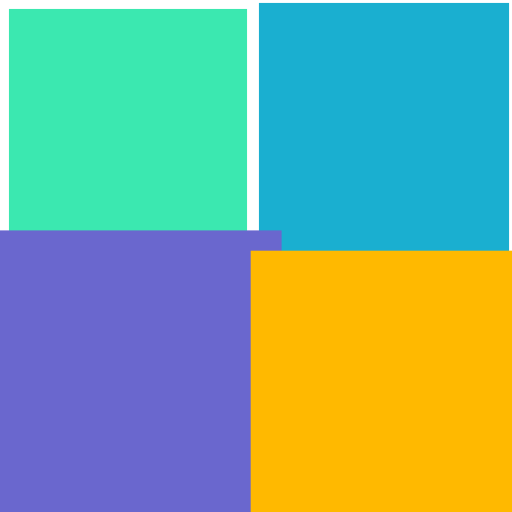
t = 0.00 s
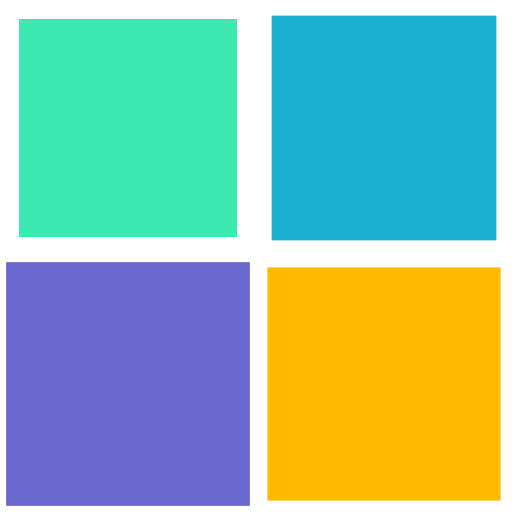
t = 0.25 s
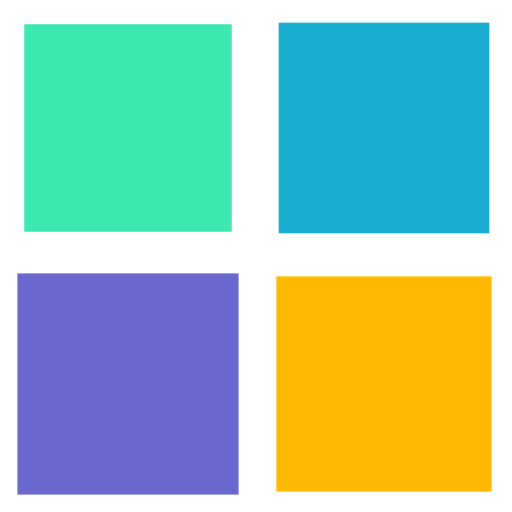
t = 0.50 s
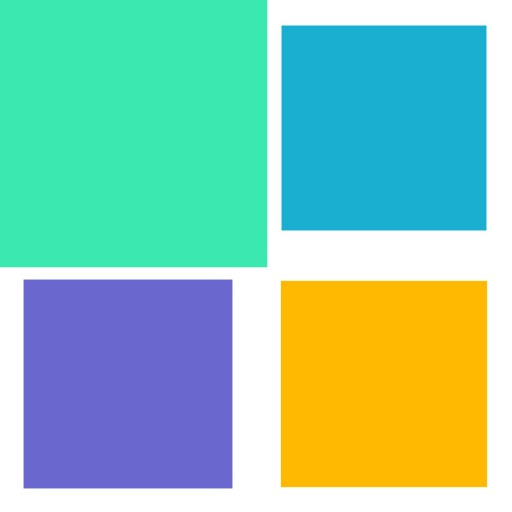
t = 0.75 s

The animated SVG that drew these frames (rendered in a browser with its animation timeline set to each time). Animation: 4 SMIL elements (animateTransform=4); one cycle of 1.00 s, repeats indefinitely.

<svg width="200px"  height="200px"  xmlns="http://www.w3.org/2000/svg" viewBox="0 0 100 100" preserveAspectRatio="xMidYMid" class="lds-cube" style="background: none;"><g transform="translate(25,25)"><rect ng-attr-x="{{config.dp}}" ng-attr-y="{{config.dp}}" ng-attr-width="{{config.blockSize}}" ng-attr-height="{{config.blockSize}}" ng-attr-fill="{{config.c1}}" x="-20" y="-20" width="40" height="40" fill="#3be8b0" transform="scale(1.05996 1.05996)"><animateTransform attributeName="transform" type="scale" calcMode="spline" values="1.5;1" keyTimes="0;1" dur="1s" keySplines="0 0.5 0.5 1" begin="-0.3s" repeatCount="indefinite"></animateTransform></rect></g><g transform="translate(75,25)"><rect ng-attr-x="{{config.dp}}" ng-attr-y="{{config.dp}}" ng-attr-width="{{config.blockSize}}" ng-attr-height="{{config.blockSize}}" ng-attr-fill="{{config.c2}}" x="-20" y="-20" width="40" height="40" fill="#1aafd0" transform="scale(1.09137 1.09137)"><animateTransform attributeName="transform" type="scale" calcMode="spline" values="1.5;1" keyTimes="0;1" dur="1s" keySplines="0 0.5 0.5 1" begin="-0.2s" repeatCount="indefinite"></animateTransform></rect></g><g transform="translate(25,75)"><rect ng-attr-x="{{config.dp}}" ng-attr-y="{{config.dp}}" ng-attr-width="{{config.blockSize}}" ng-attr-height="{{config.blockSize}}" ng-attr-fill="{{config.c3}}" x="-20" y="-20" width="40" height="40" fill="#6a67ce" transform="scale(1.17958 1.17958)"><animateTransform attributeName="transform" type="scale" calcMode="spline" values="1.5;1" keyTimes="0;1" dur="1s" keySplines="0 0.5 0.5 1" begin="0s" repeatCount="indefinite"></animateTransform></rect></g><g transform="translate(75,75)"><rect ng-attr-x="{{config.dp}}" ng-attr-y="{{config.dp}}" ng-attr-width="{{config.blockSize}}" ng-attr-height="{{config.blockSize}}" ng-attr-fill="{{config.c4}}" x="-20" y="-20" width="40" height="40" fill="#ffb900" transform="scale(1.1307 1.1307)"><animateTransform attributeName="transform" type="scale" calcMode="spline" values="1.5;1" keyTimes="0;1" dur="1s" keySplines="0 0.5 0.5 1" begin="-0.1s" repeatCount="indefinite"></animateTransform></rect></g></svg>